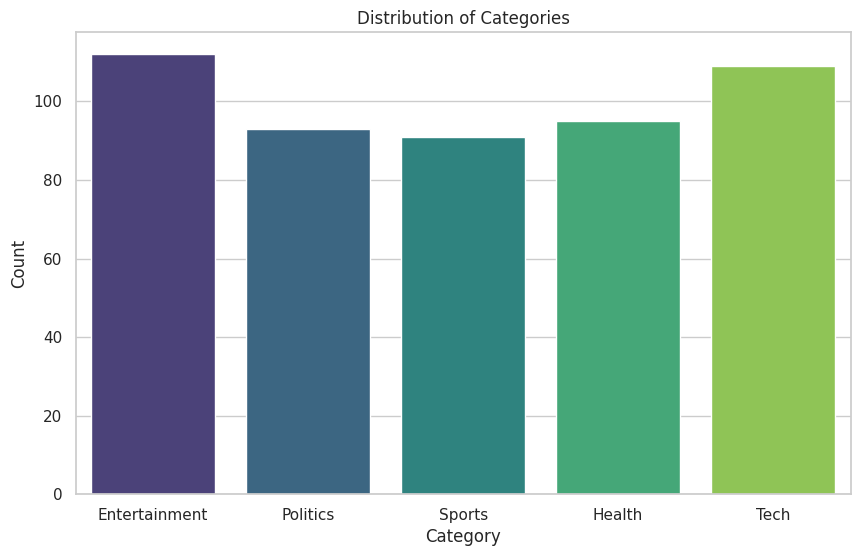
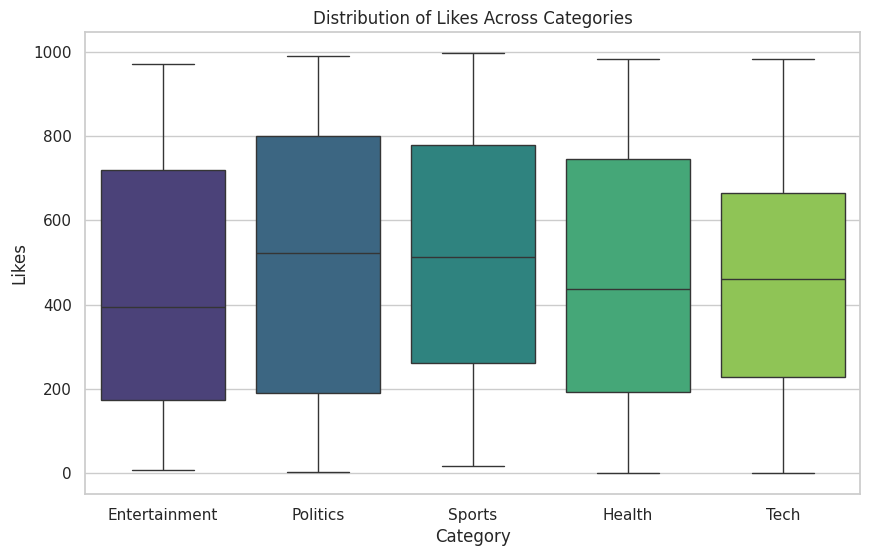
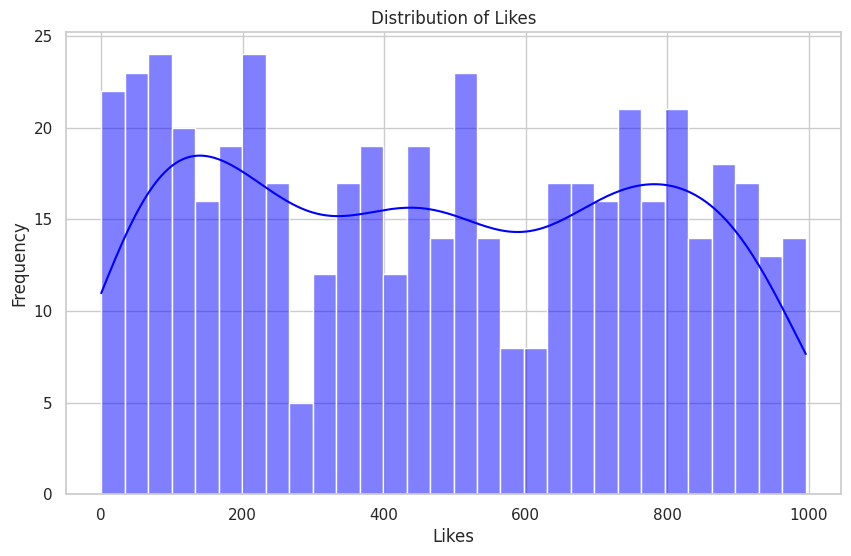
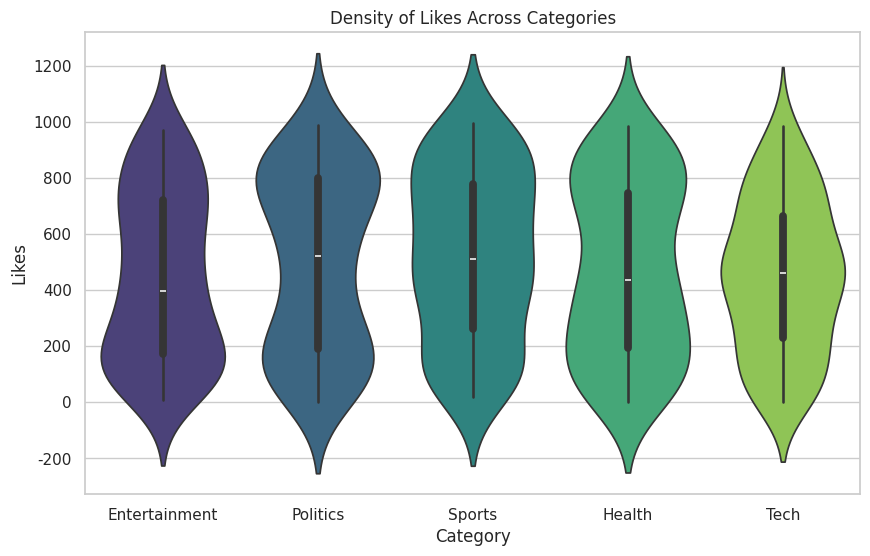
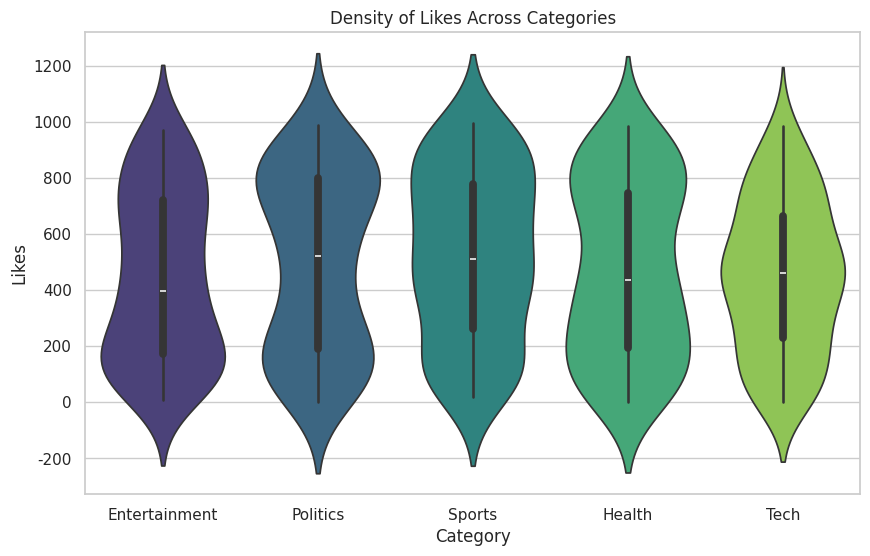

Here is the Python script that generated these plots, in order:
import pandas as pd
import numpy as np
import matplotlib.pyplot as plt
import seaborn as sns

# Load the dataset
# For the purpose of this project, we'll simulate a dataset
np.random.seed(42)

categories = ['Tech', 'Health', 'Sports', 'Entertainment', 'Politics']
data = {
    'TweetID': range(1, 501),
    'Category': np.random.choice(categories, 500),
    'Likes': np.random.randint(0, 1000, 500)
}

df = pd.DataFrame(data)

# Display the first few rows of the dataset
df.head()

# Summary statistics
df.describe()

# Check for missing values
df.isnull().sum()

# Distribution of categories
category_counts = df['Category'].value_counts()
print(category_counts)

# Set the style for seaborn
sns.set(style="whitegrid")

# Bar plot for the distribution of categories
plt.figure(figsize=(10, 6))
sns.countplot(x='Category', data=df, palette='viridis')
plt.title('Distribution of Categories')
plt.xlabel('Category')
plt.ylabel('Count')
plt.show()

# Box plot to show the distribution of likes in different categories
plt.figure(figsize=(10, 6))
sns.boxplot(x='Category', y='Likes', data=df, palette='viridis')
plt.title('Distribution of Likes Across Categories')
plt.xlabel('Category')
plt.ylabel('Likes')
plt.show()

# Histogram of likes
plt.figure(figsize=(10, 6))
sns.histplot(df['Likes'], bins=30, kde=True, color='blue')
plt.title('Distribution of Likes')
plt.xlabel('Likes')
plt.ylabel('Frequency')
plt.show()

# Violin plot to show the density of likes across categories
plt.figure(figsize=(10, 6))
sns.violinplot(x='Category', y='Likes', data=df, palette='viridis')
plt.title('Density of Likes Across Categories')
plt.xlabel('Category')
plt.ylabel('Likes')
plt.show()


# Violin plot to show the density of likes across categories
plt.figure(figsize=(10, 6))
sns.violinplot(x='Category', y='Likes', data=df, palette='viridis')
plt.title('Density of Likes Across Categories')
plt.xlabel('Category')
plt.ylabel('Likes')
plt.show()

# Calculate the mean likes for each category
mean_likes = df.groupby('Category')['Likes'].mean().reset_index()
print(mean_likes)

# Identify the category with the highest mean likes
most_popular_category = mean_likes.loc[mean_likes['Likes'].idxmax()]
print(f"The most popular category is {most_popular_category['Category']} with an average of {most_popular_category['Likes']} likes.")

# Summary of findings
print("Summary of Findings:")
print(f"1. The dataset contains {len(df)} tweets distributed across {len(categories)} categories.")
print("2. The distribution of likes shows that certain categories receive more engagement than others.")
print(f"3. The category '{most_popular_category['Category']}' has the highest average likes, indicating higher user engagement.")
print("4. Further analysis could include examining the impact of time of day, hashtags, and user demographics on engagement.")
